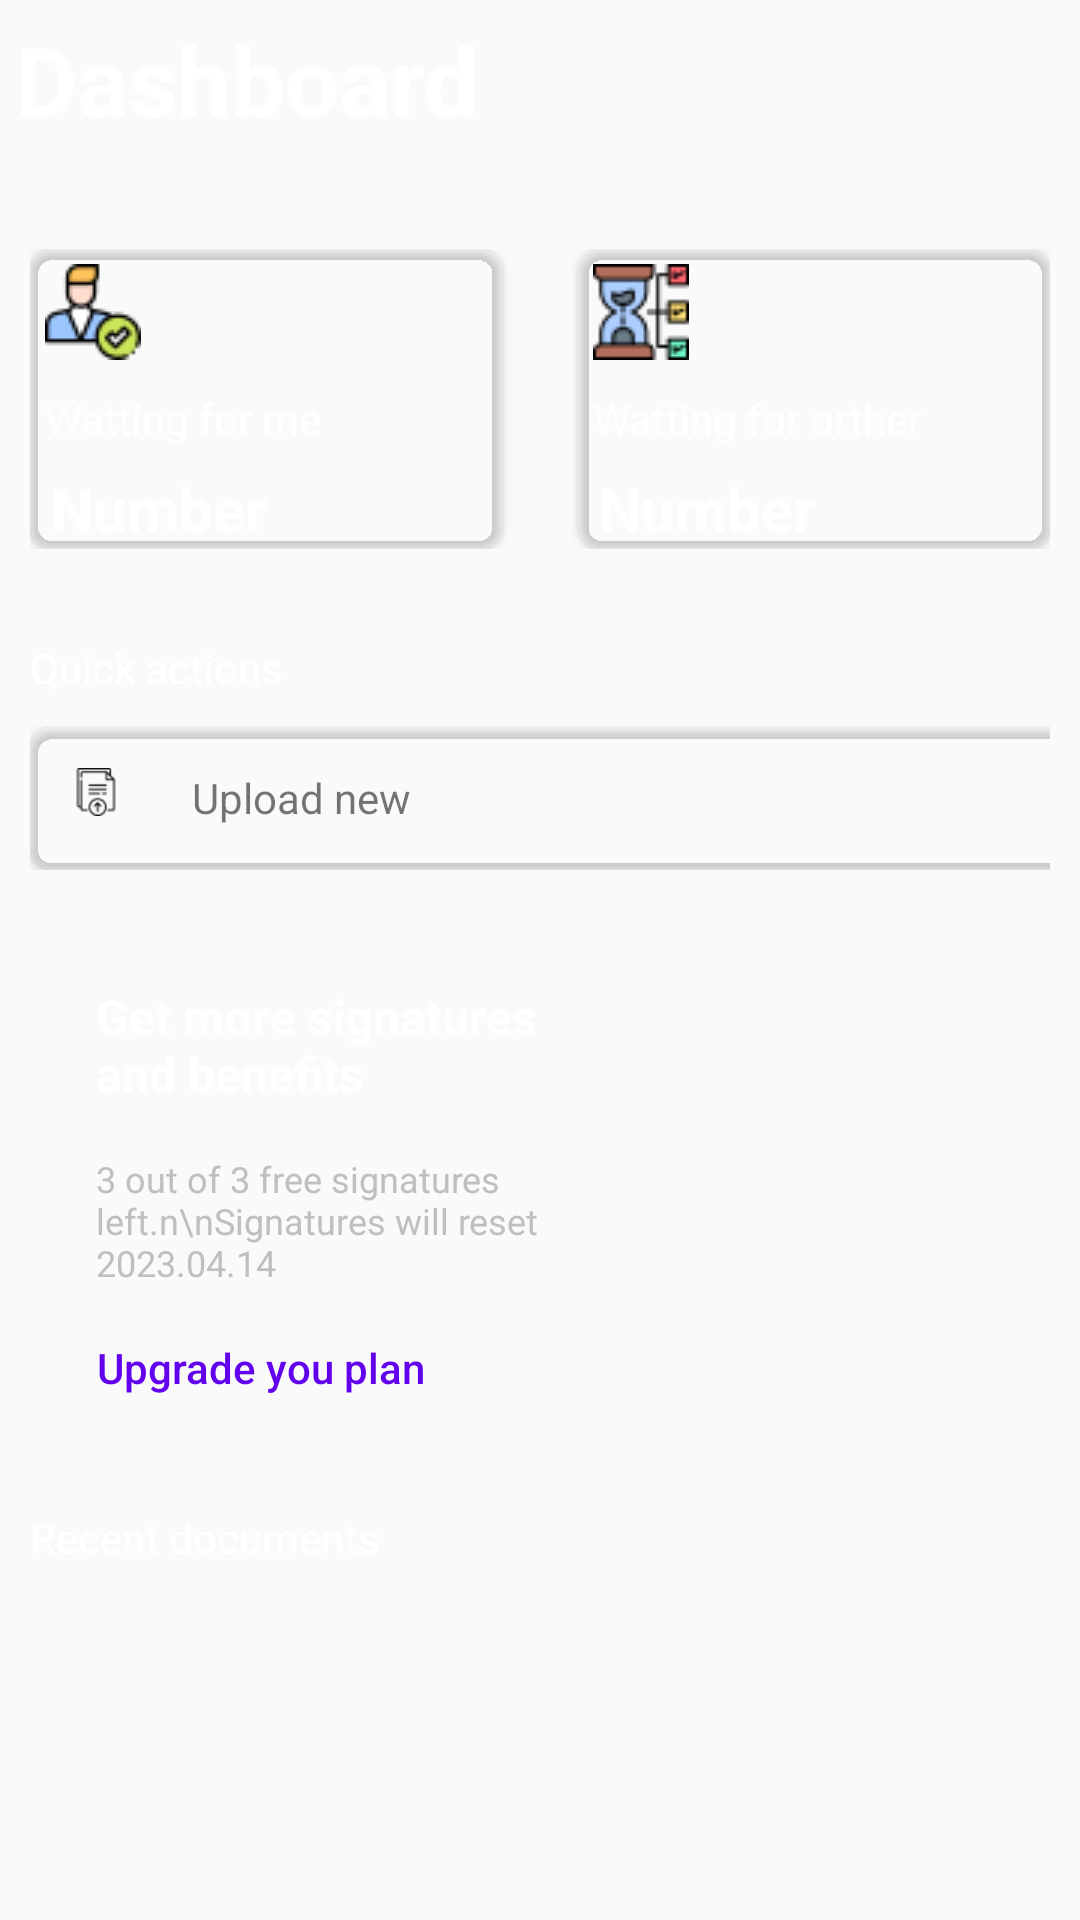

Produce the Android XML layout that renders to this screen, including the resource entries it uses.
<!-- AndroidManifest.xml: application theme Theme.Dokobit -->
<!-- res/layout/fragment_dashboard.xml -->
<?xml version="1.0" encoding="utf-8"?>
<androidx.core.widget.NestedScrollView xmlns:android="http://schemas.android.com/apk/res/android"
    xmlns:tools="http://schemas.android.com/tools"
    android:layout_width="match_parent"
    android:layout_height="wrap_content"
    xmlns:app="http://schemas.android.com/apk/res-auto"
    tools:context=".Fragment.DashboardFragment"
    tools:ignore="HardcodedText">
    <LinearLayout
        android:layout_width="match_parent"
        android:layout_height="wrap_content"
        android:orientation="vertical">

    <TextView
        android:id="@+id/dash"
        android:layout_width="match_parent"
        android:layout_height="wrap_content"
        android:padding="5dp"
        android:text="Dashboard"
        android:textColor="@color/white"
        android:textSize="32dp"
        android:textStyle="bold" />

    <GridLayout
        android:layout_width="match_parent"
        android:layout_height="wrap_content"
        android:rowCount="1"
        android:columnCount="2"
        android:layout_marginTop="20dp"
        android:layout_marginBottom="20dp"
        android:padding="10dp">

        <androidx.cardview.widget.CardView
            android:layout_width="0dp"
            android:layout_height="100dp"
            android:foreground="?attr/selectableItemBackground"
            app:cardBackgroundColor="@color/transparent"
            android:clickable="true"
            android:layout_columnWeight="1"
            android:layout_rowWeight="1"
            app:cardCornerRadius="8dp"
            android:focusable="true">

            <LinearLayout
                android:layout_width="match_parent"
                android:layout_height="wrap_content"
                android:background="@color/transparent"
                android:orientation="vertical">

                <ImageView
                    android:layout_width="32dp"
                    android:layout_height="32dp"
                    android:layout_margin="5dp"
                    android:src="@drawable/approval" />

                <TextView
                    android:layout_width="match_parent"
                    android:layout_height="wrap_content"
                    android:padding="5dp"
                    android:textColor="@color/white"
                    android:text="Watting for me"
                    tools:ignore="HardcodedText" />

                <TextView
                    android:layout_width="match_parent"
                    android:layout_height="wrap_content"
                    android:padding="2dp"
                    android:layout_marginStart="5dp"
                    android:text="Number"
                    android:textSize="20sp"
                    android:textColor="@color/white"
                    android:textStyle="bold" />

            </LinearLayout>
        </androidx.cardview.widget.CardView>

        <androidx.cardview.widget.CardView
            android:layout_width="0dp"
            android:layout_height="100dp"
            android:layout_marginStart="25dp"
            android:foreground="?attr/selectableItemBackground"
            app:cardBackgroundColor="@color/transparent"

            android:clickable="true"
            app:cardCornerRadius="8dp"
            android:layout_columnWeight="1"
            android:layout_rowWeight="1"
            android:focusable="true">

            <LinearLayout
                android:layout_width="match_parent"
                android:layout_height="wrap_content"
                android:background="@color/transparent"
                android:orientation="vertical">

                <ImageView
                    android:layout_width="32dp"
                    android:layout_height="32dp"
                    android:layout_margin="5dp"
                    android:src="@drawable/sand_clock" />

                <TextView
                    android:layout_width="match_parent"
                    android:layout_height="wrap_content"
                    android:padding="5dp"
                    android:text="Watting for orther"
                    android:textColor="@color/white"
                    tools:ignore="HardcodedText" />

                <TextView
                    android:layout_width="match_parent"
                    android:layout_height="wrap_content"
                    android:padding="2dp"
                    android:layout_marginStart="5dp"
                    android:text="Number"
                    android:textColor="@color/white"
                    android:textSize="20sp"
                    android:textStyle="bold" />

            </LinearLayout>
        </androidx.cardview.widget.CardView>

    </GridLayout>
    <TextView
        android:layout_width="match_parent"
        android:layout_height="wrap_content"
        android:text="Quick actions"
        android:textColor="@color/white"
        android:layout_marginStart="10dp"/>
    <GridLayout
        android:layout_width="match_parent"
        android:layout_height="wrap_content"
        android:rowCount="1"
        android:layout_margin="10dp"
        android:columnCount="2">
        <androidx.cardview.widget.CardView
            android:id="@+id/card_upload"
            android:layout_width="160dp"
            android:layout_height="48dp"
            app:cardCornerRadius="8dp"
            android:foreground="?attr/selectableItemBackground"
            app:cardBackgroundColor="@color/transparent"
            android:clickable="true"
            android:layout_columnWeight="1"
            android:layout_rowWeight="1"
            android:focusable="true">
            <RelativeLayout
                android:layout_width="match_parent"
                android:layout_height="48dp"
                android:background="@color/transparent">

                <ImageView
                    android:id="@+id/ig_1"
                    android:layout_width="24dp"
                    android:layout_height="24dp"
                    android:layout_alignParentStart="true"
                    android:layout_marginStart="10dp"
                    android:layout_marginTop="10dp"
                    android:layout_marginEnd="10dp"
                    android:layout_marginBottom="10dp"
                    android:padding="@dimen/dimen_4"
                    android:src="@drawable/upload" />

                <TextView
                    android:layout_width="wrap_content"
                    android:layout_height="wrap_content"
                    android:layout_centerInParent="true"
                    android:layout_marginStart="10dp"
                    android:layout_toEndOf="@id/ig_1"
                    android:text="Upload new" />

            </RelativeLayout>
        </androidx.cardview.widget.CardView>
        <androidx.cardview.widget.CardView
            android:layout_width="160dp"
            android:layout_height="48dp"
            app:cardCornerRadius="8dp"
            android:foreground="?attr/selectableItemBackground"
            app:cardBackgroundColor="@color/transparent"
            android:id="@+id/card_validate"
            android:clickable="true"
            android:layout_marginStart="25dp"
            android:layout_columnWeight="1"
            android:layout_rowWeight="1"
            android:focusable="true">
            <RelativeLayout
                android:layout_width="match_parent"
                android:layout_height="48dp"
                android:background="@color/transparent">

                <ImageView
                    android:id="@+id/ig_2"
                    android:layout_width="24dp"
                    android:layout_height="24dp"
                    android:layout_alignParentStart="true"
                    android:layout_marginStart="10dp"
                    android:layout_marginTop="10dp"
                    android:layout_marginEnd="10dp"
                    android:layout_marginBottom="10dp"
                    android:padding="4dp"
                    android:src="@drawable/validation" />

                <TextView
                    android:layout_width="wrap_content"
                    android:layout_height="wrap_content"
                    android:layout_centerInParent="true"
                    android:layout_marginStart="10dp"
                    android:layout_toEndOf="@id/ig_2"
                    android:text="Validate" />

            </RelativeLayout>
        </androidx.cardview.widget.CardView>

    </GridLayout>
    <RelativeLayout
        android:layout_width="match_parent"
        android:layout_height="match_parent"
        android:layout_margin="@dimen/dimen_8"
        android:background="@color/transparent"
        >
        <LinearLayout
            android:layout_width="wrap_content"
            android:layout_height="wrap_content"
            android:padding="@dimen/dimen_12"
            android:layout_centerVertical="true"
            android:layout_toStartOf="@+id/img_upgrade"
            android:orientation="vertical">
            <TextView
                android:layout_width="wrap_content"
                android:layout_height="wrap_content"
                android:layout_marginTop="@dimen/dimen_8"
                android:layout_marginStart="@dimen/dimen_12"
                android:text="Get more signatures and benefits"
                android:textColor="@color/white"
                android:textStyle="bold"
                android:layout_marginBottom="@dimen/dimen_8"
                android:textSize="16sp" />
            <TextView
                android:layout_width="wrap_content"
                android:layout_height="wrap_content"
                android:layout_marginTop="@dimen/dimen_8"
                android:layout_marginStart="@dimen/dimen_12"
                android:text="3 out of 3 free signatures left.n\nSignatures will reset 2023.04.14"
                android:textColor="@color/grey"
                android:layout_marginBottom="@dimen/dimen_8"
                android:textSize="12sp" />

            <Button
                android:id="@+id/upgrade2"
                android:layout_width="wrap_content"
                android:layout_height="38dp"
                android:layout_marginStart="@dimen/dimen_12"
                android:layout_marginEnd="@dimen/dimen_8"
                android:background="@drawable/btn_button"
                android:text="Upgrade you plan"
                android:textAllCaps="false"
                android:textColor="@color/colorPrimary" />
        </LinearLayout>

        <ImageView
            android:id="@+id/img_upgrade"
            android:layout_width="160dp"
            android:layout_height="160dp"
            android:layout_alignParentEnd="true"
            android:scaleType="centerCrop"
            android:src="@drawable/upgrade" />
    </RelativeLayout>
    <TextView
        android:layout_width="match_parent"
        android:layout_height="wrap_content"
        android:layout_marginTop="@dimen/dimen_8"
        android:text="Recent documents"
        android:textColor="@color/white"
        android:layout_marginStart="10dp"/>
    <androidx.coordinatorlayout.widget.CoordinatorLayout
        android:layout_width="match_parent"
        android:layout_height="wrap_content"
        android:layout_marginTop="10dp">

        <androidx.recyclerview.widget.RecyclerView
            android:id="@+id/rcv_doc"
            android:layout_width="match_parent"
            android:layout_height="match_parent" />
    </androidx.coordinatorlayout.widget.CoordinatorLayout>
    </LinearLayout>
</androidx.core.widget.NestedScrollView>
<!-- resources referenced by this layout -->
<resources>
  <color name="colorPrimary">#6200EE</color>
  <color name="grey">#C0BEBE</color>
  <color name="transparent">#00000000</color>
  <color name="white">#FFFFFFFF</color>
  <dimen name="dimen_12">12dp</dimen>
  <dimen name="dimen_4">4dp</dimen>
  <dimen name="dimen_8">8dp</dimen>
  <!-- drawable approval: png bitmap (drawable, 1602 bytes) -->
  <!-- drawable btn_button (drawable) -->
  <?xml version="1.0" encoding="utf-8"?>
  <shape xmlns:android="http://schemas.android.com/apk/res/android">
      <stroke android:color="@color/transparent" android:width="2dp"/>
  
      <corners android:radius="96dp"/>
  
  </shape>
  <!-- drawable sand_clock: png bitmap (drawable, 1738 bytes) -->
  <!-- drawable upload: png bitmap (drawable, 751 bytes) -->
  <!-- drawable validation: png bitmap (drawable, 828 bytes) -->
  <style name="Theme.Dokobit" parent="Theme.AppCompat.DayNight.DarkActionBar">
          
          <item name="colorPrimary">@color/purple_500</item>
          <item name="colorPrimaryVariant">@color/purple_700</item>
          <item name="colorOnPrimary">@color/white</item>
          
          <item name="colorSecondary">@color/my_unchecked_color</item>
          <item name="colorSecondaryVariant">@color/my_checked_color</item>
          <item name="colorOnSecondary">@color/black</item>
          
          <item name="android:statusBarColor">?attr/colorPrimaryVariant</item>
          
      </style>
  <color name="purple_500">#FF6200EE</color>
  <color name="purple_700">#FF3700B3</color>
  <color name="my_unchecked_color">#8C8C8C</color>
  <color name="my_checked_color">#CA95FF</color>
  <color name="black">#1A1A1A</color>
</resources>
